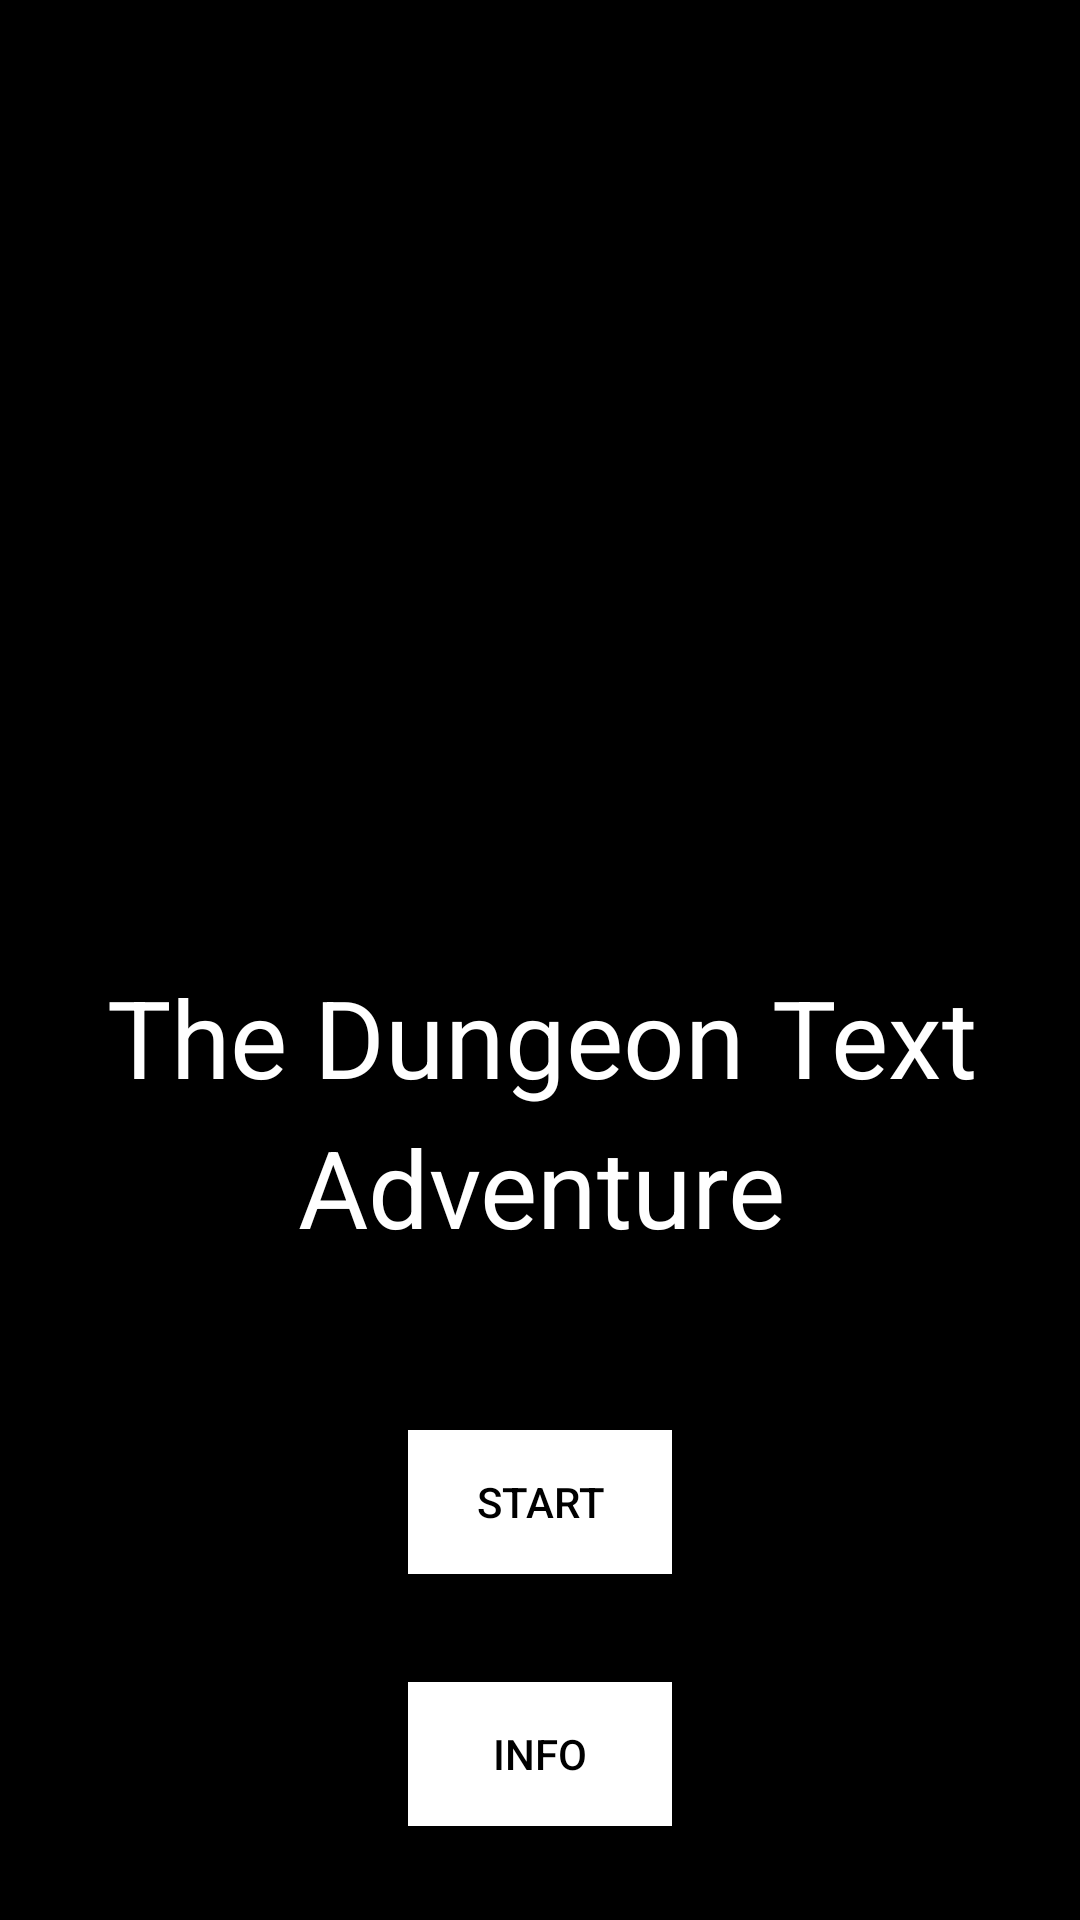

Layout XML and referenced resources for this Android screen:
<!-- AndroidManifest.xml: application theme Theme.DungeonTextGame -->
<!-- res/layout/activity_title_screen.xml -->
<?xml version="1.0" encoding="utf-8"?>
<androidx.constraintlayout.widget.ConstraintLayout xmlns:android="http://schemas.android.com/apk/res/android"
    xmlns:app="http://schemas.android.com/apk/res-auto"
    xmlns:tools="http://schemas.android.com/tools"
    android:layout_width="match_parent"
    android:layout_height="match_parent"
    android:background="#000000"
    tools:context=".TitleScreen" >

    <TextView
        android:id="@+id/textIntro"
        android:layout_width="wrap_content"
        android:layout_height="wrap_content"
        android:layout_marginStart="8dp"
        android:layout_marginLeft="8dp"
        android:layout_marginTop="400dp"
        android:layout_marginEnd="8dp"
        android:layout_marginRight="8dp"
        android:layout_marginBottom="8dp"
        android:gravity="center|center_horizontal|center_vertical"
        android:lineSpacingExtra="8sp"
        android:text="The Dungeon Text Adventure"
        android:textAllCaps="false"
        android:textAppearance="@style/TextAppearance.AppCompat.Body1"
        android:textColor="#FFFFFF"
        android:textSize="36sp"
        android:typeface="normal"
        app:layout_constraintBottom_toTopOf="@+id/buttonStart"
        app:layout_constraintEnd_toEndOf="parent"
        app:layout_constraintHorizontal_bias="0.498"
        app:layout_constraintStart_toStartOf="parent"
        app:layout_constraintTop_toTopOf="parent" />

    <Button
        android:id="@+id/buttonStart"
        android:layout_width="wrap_content"
        android:layout_height="wrap_content"
        android:layout_marginStart="162dp"
        android:layout_marginLeft="162dp"
        android:layout_marginTop="49dp"
        android:layout_marginEnd="162dp"
        android:layout_marginRight="162dp"
        android:layout_marginBottom="18dp"
        android:background="#000000"
        android:onClick="switchToGameScreen"
        android:text="Start"
        android:textColor="#000000"
        app:backgroundTint="#FFFFFF"
        app:layout_constraintBottom_toTopOf="@+id/buttonInfo"
        app:layout_constraintEnd_toEndOf="parent"
        app:layout_constraintStart_toStartOf="parent"
        app:layout_constraintTop_toBottomOf="@+id/textIntro"
        app:rippleColor="#000000" />

    <Button
        android:id="@+id/buttonInfo"
        android:layout_width="wrap_content"
        android:layout_height="wrap_content"
        android:layout_marginStart="162dp"
        android:layout_marginLeft="162dp"
        android:layout_marginTop="18dp"
        android:layout_marginEnd="162dp"
        android:layout_marginRight="162dp"
        android:layout_marginBottom="110dp"
        android:background="#000000"
        android:onClick="switchToInfoScreen"
        android:text="Info"
        android:textColor="#000000"
        app:backgroundTint="#FFFFFF"
        app:layout_constraintBottom_toBottomOf="parent"
        app:layout_constraintEnd_toEndOf="parent"
        app:layout_constraintStart_toStartOf="parent"
        app:layout_constraintTop_toBottomOf="@+id/buttonStart"
        app:rippleColor="#000000" />

    <ImageView
        android:id="@+id/titleImage"
        android:layout_width="324dp"
        android:layout_height="302dp"
        android:layout_marginStart="44dp"
        android:layout_marginLeft="44dp"
        android:layout_marginTop="63dp"
        android:layout_marginEnd="44dp"
        android:layout_marginRight="44dp"
        android:layout_marginBottom="26dp"
        app:layout_constraintBottom_toTopOf="@+id/textIntro"
        app:layout_constraintEnd_toEndOf="parent"
        app:layout_constraintStart_toStartOf="parent"
        app:layout_constraintTop_toTopOf="parent"
        app:srcCompat="@drawable/entrance_title" />

</androidx.constraintlayout.widget.ConstraintLayout>
<!-- resources referenced by this layout -->
<resources>
  <style name="Theme.DungeonTextGame" parent="Theme.MaterialComponents.DayNight.NoActionBar">
          
          <item name="colorPrimary">@color/purple_500</item>
          <item name="colorPrimaryVariant">@color/purple_700</item>
          <item name="colorOnPrimary">@color/white</item>
          
          <item name="colorSecondary">@color/teal_200</item>
          <item name="colorSecondaryVariant">@color/teal_700</item>
          <item name="colorOnSecondary">@color/black</item>
          
          <item name="android:statusBarColor" tools:targetApi="l">?attr/colorPrimaryVariant</item>
          
      </style>
  <!-- not gathered from this repository: default colours our renderer supplied (Android Studio template values) -->
  <color name="purple_500">#FF6200EE</color>
  <color name="purple_700">#FF3700B3</color>
  <color name="teal_200">#FF03DAC5</color>
  <color name="teal_700">#FF018786</color>
  <color name="black">#FF000000</color>
  <color name="white">#FFFFFFFF</color>
</resources>
